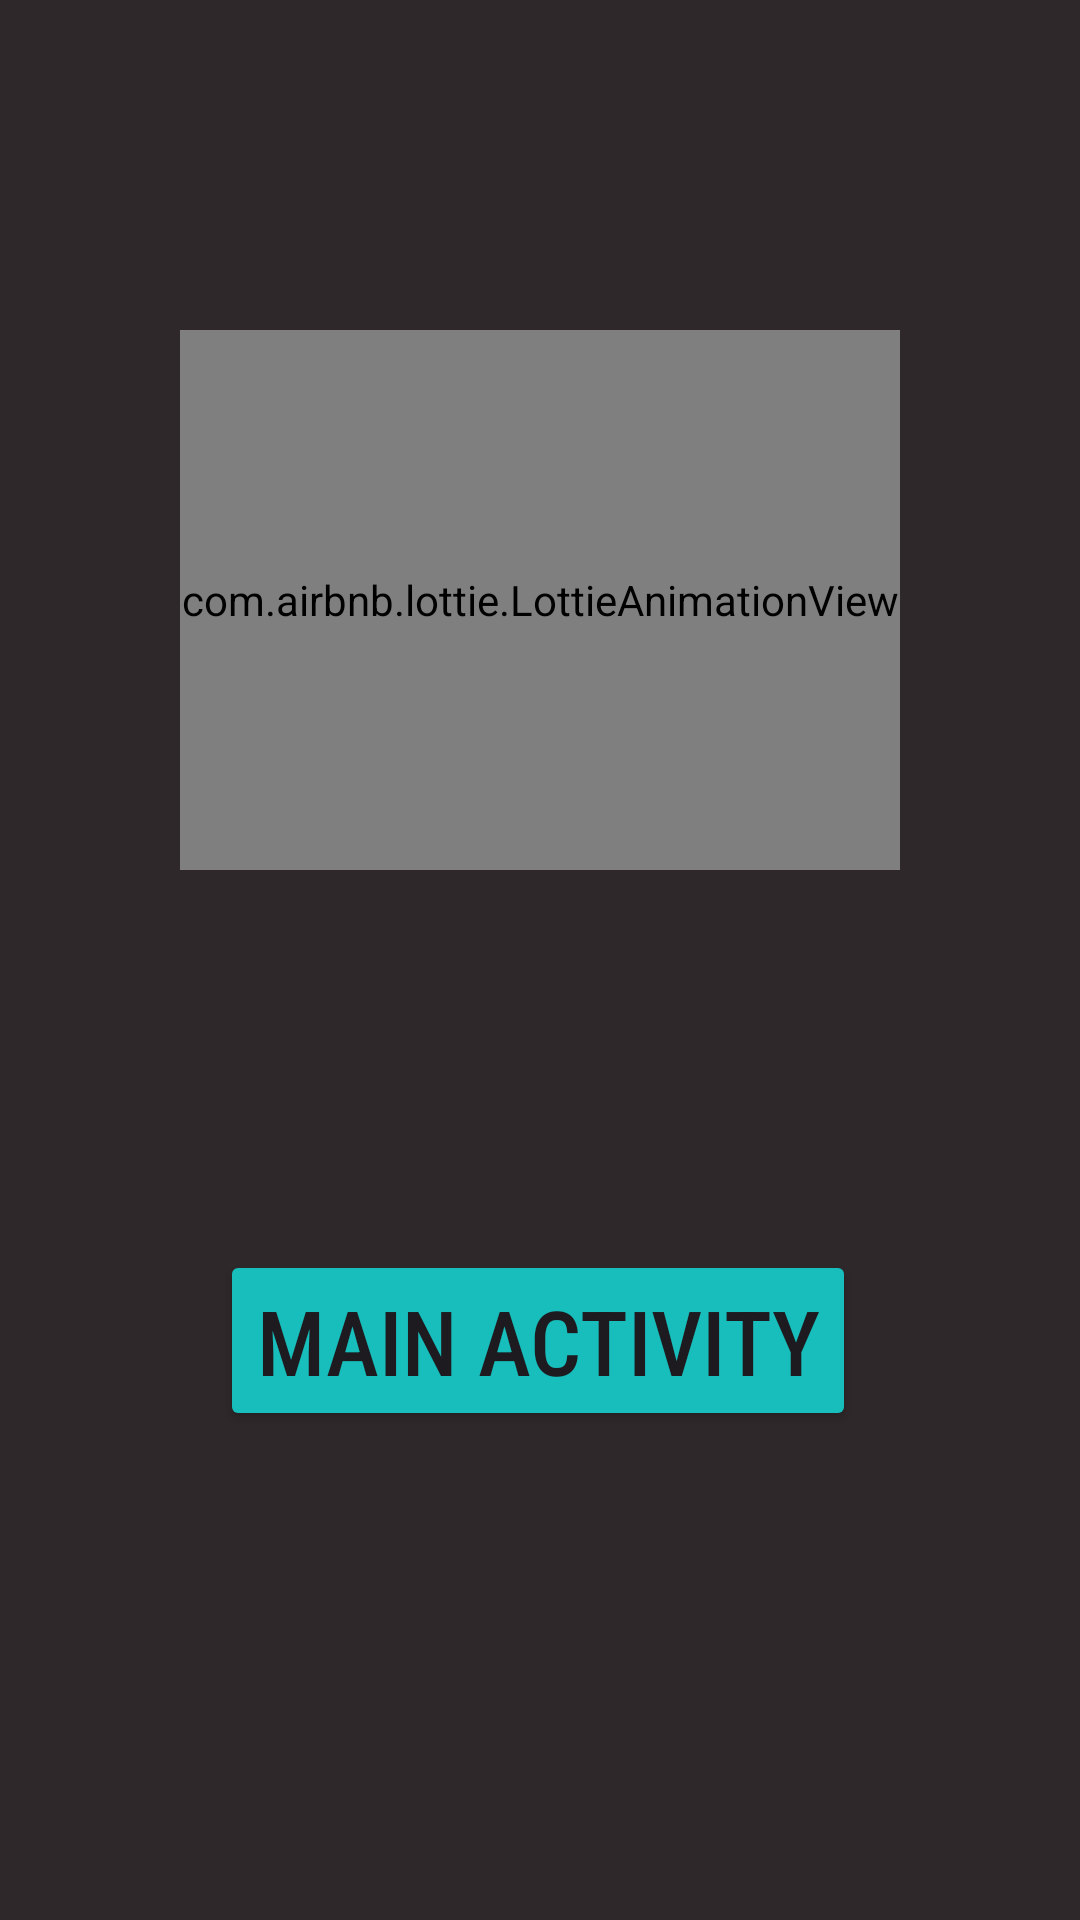

Layout XML and referenced resources for this Android screen:
<!-- AndroidManifest.xml: application theme Theme.Countup -->
<!-- res/layout/activity_title.xml -->
<?xml version="1.0" encoding="utf-8"?>
<androidx.constraintlayout.widget.ConstraintLayout xmlns:android="http://schemas.android.com/apk/res/android"
    xmlns:app="http://schemas.android.com/apk/res-auto"
    xmlns:tools="http://schemas.android.com/tools"
    android:id="@+id/main"
    android:layout_width="match_parent"
    android:layout_height="match_parent"
    android:background="#2E282A"
    tools:context=".TitleActivity">

    <Button
        android:id="@+id/move_button"
        android:layout_width="wrap_content"
        android:layout_height="wrap_content"
        android:backgroundTint="#17BEBB"
        android:fontFamily="sans-serif-condensed-medium"
        android:text="MAIN ACTIVITY"
        android:textSize="30sp"
        app:layout_constraintBottom_toBottomOf="parent"
        app:layout_constraintEnd_toEndOf="parent"
        app:layout_constraintHorizontal_bias="0.496"
        app:layout_constraintStart_toStartOf="parent"
        app:layout_constraintTop_toTopOf="parent"
        app:layout_constraintVertical_bias="0.719" />

    <com.airbnb.lottie.LottieAnimationView
        android:id="@+id/android_animation"
        android:layout_width="240dp"
        android:layout_height="180dp"
        android:layout_marginTop="110dp"
        app:layout_constraintEnd_toEndOf="parent"
        app:layout_constraintStart_toStartOf="parent"
        app:layout_constraintTop_toTopOf="parent"
        app:lottie_autoPlay="true"
        app:lottie_loop="true"
        app:lottie_rawRes="@raw/animation" />


</androidx.constraintlayout.widget.ConstraintLayout>
<!-- resources referenced by this layout -->
<resources>
  <style name="Theme.Countup" parent="Base.Theme.Countup" />
  <style name="Base.Theme.Countup" parent="Theme.Material3.DayNight.NoActionBar">
          
          
      </style>
</resources>
